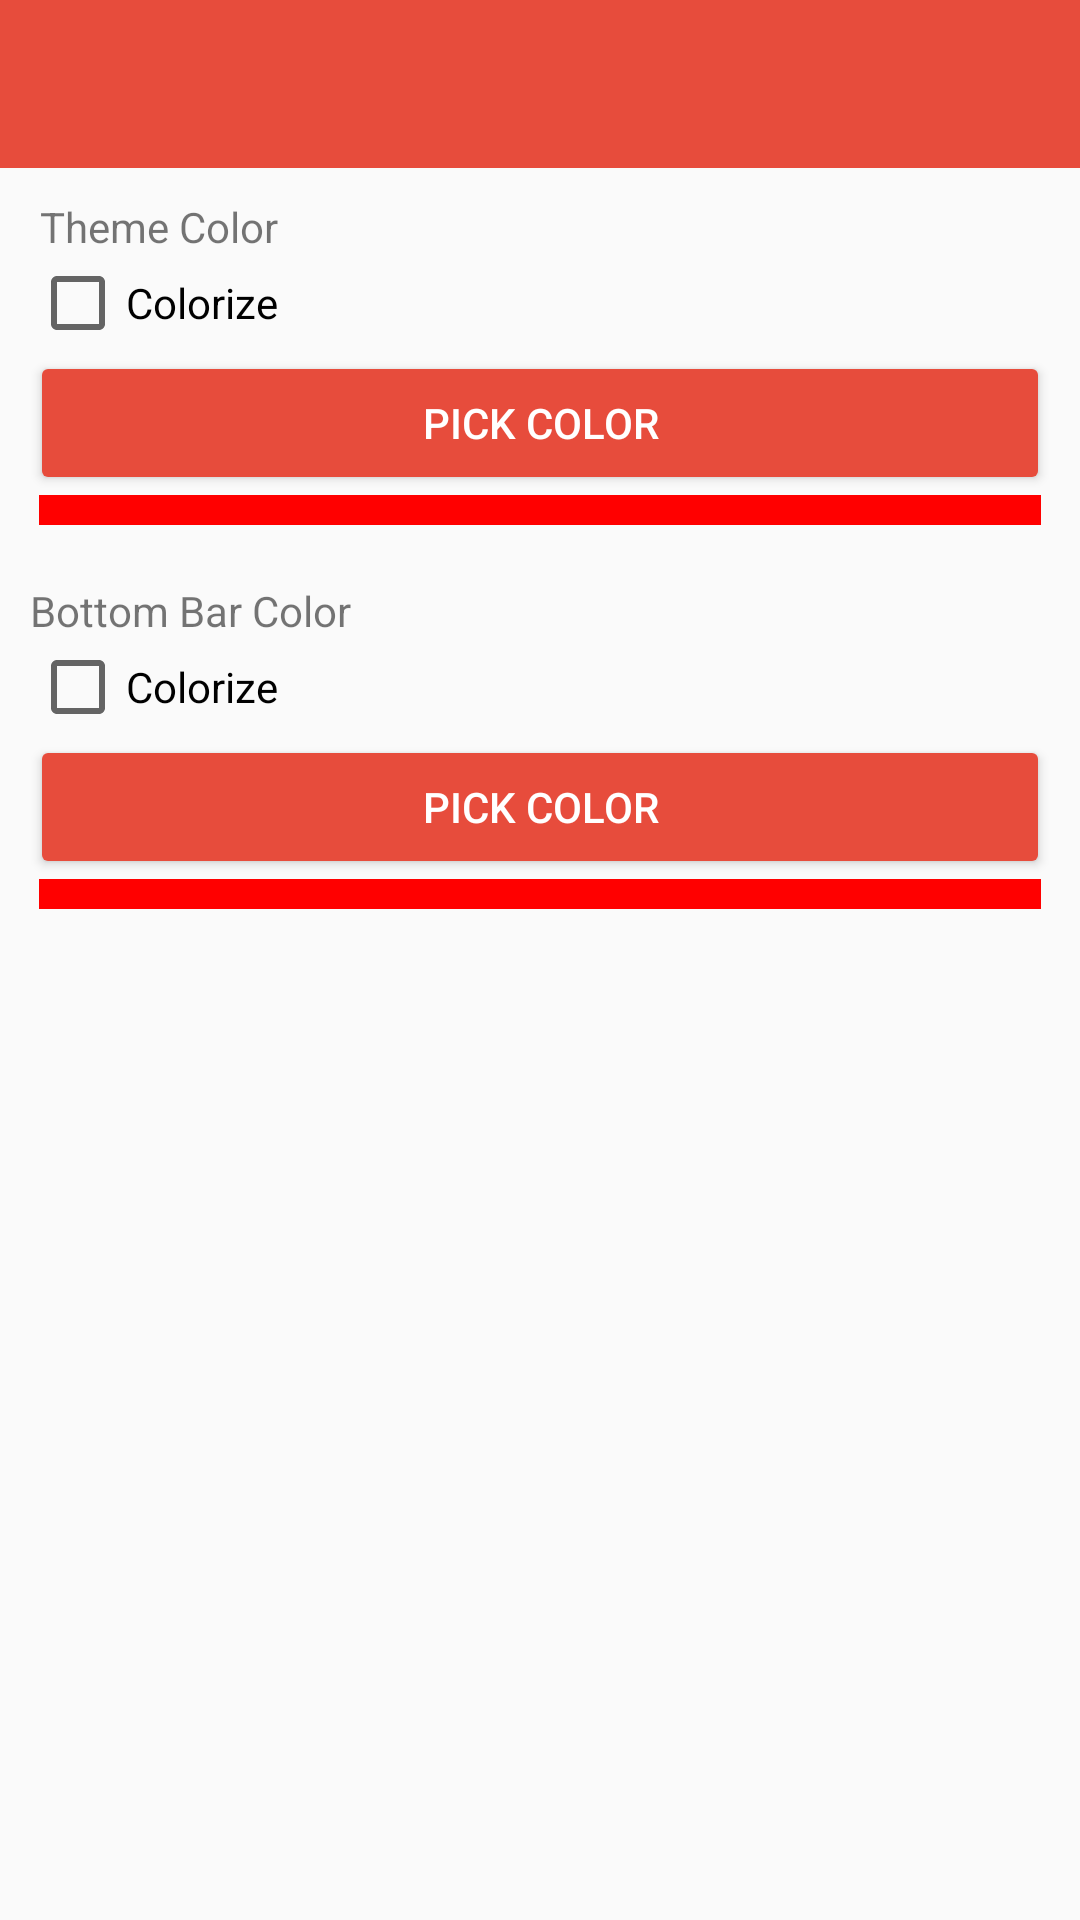

Layout XML and referenced resources for this Android screen:
<!-- AndroidManifest.xml: application theme AppTheme -->
<!-- res/layout/activity_settings.xml -->
<?xml version="1.0" encoding="utf-8"?>
<RelativeLayout xmlns:android="http://schemas.android.com/apk/res/android"
    xmlns:app="http://schemas.android.com/apk/res-auto"
    xmlns:tools="http://schemas.android.com/tools"
    android:id="@+id/activity_settings"
    android:layout_width="match_parent"
    android:layout_height="match_parent"
    tools:context="piqalike.example.com.piqalikesdk.SettingsAct">
    <android.support.v7.widget.Toolbar
        android:layout_width="match_parent"
        android:layout_height="wrap_content"
        android:background="?attr/colorPrimary"
        android:theme="?attr/actionBarTheme"
        android:minHeight="?attr/actionBarSize"
        android:id="@+id/toolbar"
       android:layout_alignParentTop="true"
        />

    <RelativeLayout
        android:layout_width="match_parent"
        android:padding="10dp"
        android:layout_height="wrap_content"
        android:layout_below="@+id/toolbar"
        android:layout_alignParentLeft="true"
        android:layout_alignParentStart="true">
        <CheckBox
            android:text="Colorize"
            android:layout_width="wrap_content"
            android:layout_height="wrap_content"
            android:id="@+id/colorizetheme"
            android:layout_below="@+id/textView"
            android:layout_alignParentLeft="true"
            android:layout_alignParentStart="true" />
    
        <TextView
            android:text="Bottom Bar Color"
            android:layout_width="wrap_content"
            android:layout_height="wrap_content"
            android:layout_below="@+id/themepickerbar"
            android:layout_alignParentLeft="true"
            android:layout_alignParentStart="true"
            android:layout_marginTop="19dp"
            android:id="@+id/textView2" />
    
        <CheckBox
            android:text="Colorize"
            android:layout_width="wrap_content"
            android:layout_height="wrap_content"
            android:layout_below="@+id/textView2"
            android:layout_alignParentLeft="true"
            android:layout_alignParentStart="true"
            android:id="@+id/bottombarcolorize" />
    
        <ImageView
            android:layout_width="70dp"
            android:layout_marginRight="3dp"
            android:layout_marginLeft="3dp"
            android:background="#ff0000"
            android:layout_height="10dp"
            android:id="@+id/themepickerbar"
            android:layout_below="@+id/themepicker"
            android:layout_alignParentLeft="true"
            android:layout_alignParentStart="true"
            android:layout_alignParentRight="true"
            android:layout_alignParentEnd="true" />
    
        <android.support.v7.widget.AppCompatButton
            android:text="Pick Color"
            android:textColor="#ffffff"
            android:layout_width="wrap_content"
            android:layout_height="wrap_content"
            android:id="@+id/themepicker"
            android:layout_below="@+id/colorizetheme"
            android:layout_alignParentLeft="true"
            android:layout_alignParentStart="true"
            android:layout_alignParentRight="true"
            android:layout_alignParentEnd="true" />
    
        <android.support.v7.widget.AppCompatButton
            android:text="Pick Color"
            android:layout_width="wrap_content"
            android:layout_height="wrap_content"
            android:id="@+id/bottombarpicker"
            android:textColor="#ffffff"
            android:layout_below="@+id/bottombarcolorize"
            android:layout_alignParentRight="true"
            android:layout_alignParentEnd="true"
            android:layout_alignParentLeft="true"
            android:layout_alignParentStart="true" />
    
        <ImageView
            android:layout_marginRight="3dp"
            android:layout_marginLeft="3dp"
            android:layout_width="70dp"
            android:background="#ff0000"
            android:layout_height="10dp"
            android:id="@+id/bottombarpickerbar"
            android:layout_below="@+id/bottombarpicker"
            android:layout_alignParentLeft="true"
            android:layout_alignParentStart="true"
            android:layout_alignParentRight="true"
            android:layout_alignParentEnd="true" />
    
        <TextView
            android:text="Theme Color"
            android:layout_width="wrap_content"
            android:layout_height="wrap_content"
            android:id="@+id/textView"
            
            android:layout_alignRight="@+id/colorizetheme"
            android:layout_alignEnd="@+id/colorizetheme" />
    </RelativeLayout>
</RelativeLayout>
<!-- resources referenced by this layout -->
<resources>
  <style name="AppTheme" parent="Theme.AppCompat.Light.NoActionBar">
                  
                  <item name="colorPrimary">@color/colorPrimary</item>
                  <item name="colorPrimaryDark">@color/colorPrimaryDark</item>
                  <item name="colorAccent">@color/colorAccent</item>
                  <item name="android:colorButtonNormal">@color/colorPrimary</item>
  
          </style>
  <color name="colorPrimary">#e74c3c</color>
  <color name="colorPrimaryDark">#d32f2f</color>
  <color name="colorAccent">#FFD836</color>
</resources>
